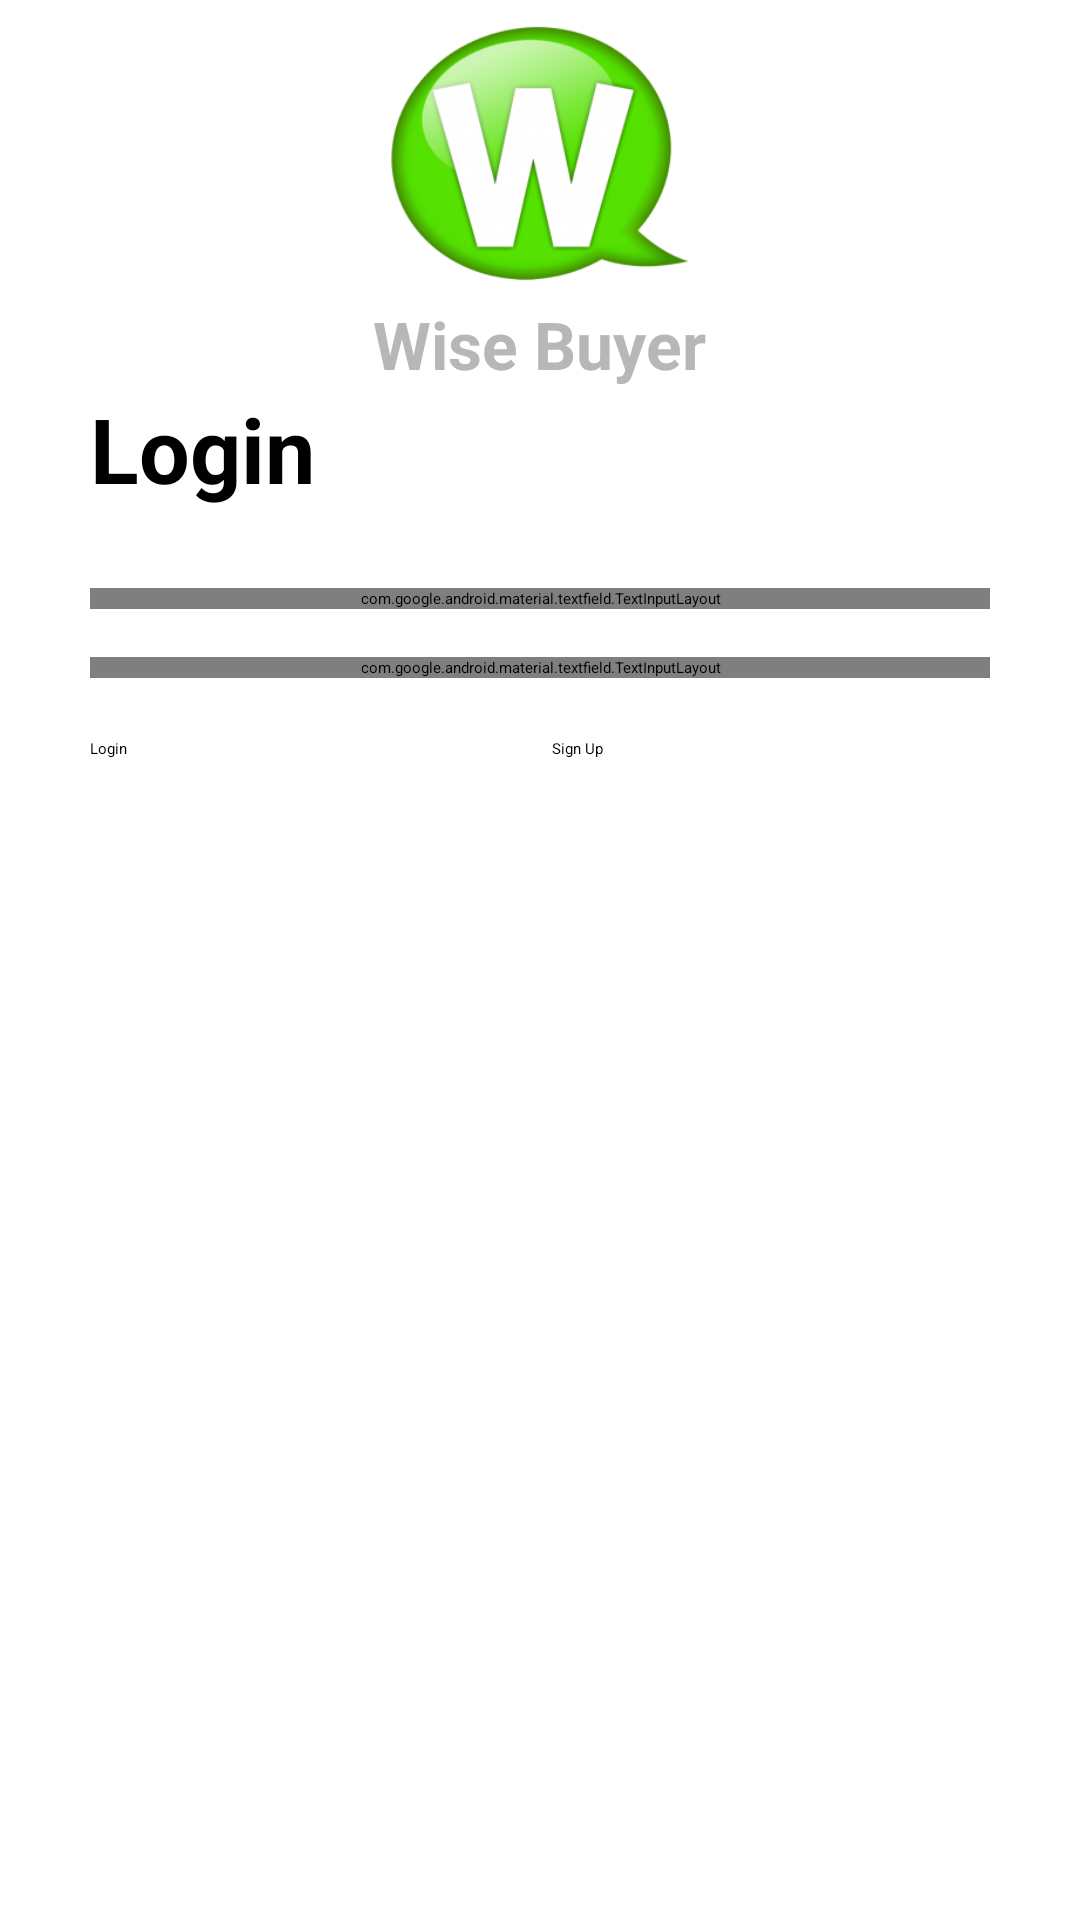

Produce the Android XML layout that renders to this screen, including the resource entries it uses.
<!-- AndroidManifest.xml: application theme Theme.WiseBuyerAndroid -->
<!-- res/layout/fragment_login.xml -->
<?xml version="1.0" encoding="utf-8"?>
<RelativeLayout xmlns:android="http://schemas.android.com/apk/res/android"
    xmlns:app="http://schemas.android.com/apk/res-auto"
    android:layout_width="match_parent"
    android:layout_height="match_parent"
    android:layout_marginTop="50dp">

    <ImageView
        android:id="@+id/iconImageView"
        android:layout_width="100dp"
        android:layout_height="100dp"
        android:layout_centerHorizontal="true"
        android:src="@drawable/icon"/>

    <TextView
        android:id="@+id/titleAppName"
        android:layout_width="wrap_content"
        android:layout_height="wrap_content"
        android:layout_below="@id/iconImageView"
        android:layout_centerHorizontal="true"
        android:text="@string/app_name_with_space"
        android:textStyle="bold"
        android:textSize="22sp"
        android:textColor="@color/gray" />

    <TextView
        android:id="@+id/LoginText"
        android:layout_width="wrap_content"
        android:layout_height="wrap_content"
        android:layout_below="@id/titleAppName"
        android:layout_marginStart="30dp"
        android:text="@string/loginString"
        android:textStyle="bold"
        android:textSize="30sp"
        android:textColor="@color/black" />

    <TextView
        android:id="@+id/message_box"
        android:layout_width="wrap_content"
        android:layout_height="wrap_content"
        android:layout_below="@id/LoginText"
        android:layout_marginStart="30dp"
        android:text=""
        android:textStyle="bold"
        android:textSize="18sp"
        android:visibility="invisible"
        android:textColor="@color/red" />

    <com.google.android.material.textfield.TextInputLayout
        android:id="@+id/emailInputLayout"
        android:layout_width="match_parent"
        android:layout_height="wrap_content"
        android:layout_below="@id/message_box"
        android:layout_marginTop="2dp"
        android:layout_marginLeft="30dp"
        android:layout_marginRight="30dp"
        app:boxBackgroundColor="#F5F5F5">

        <com.google.android.material.textfield.TextInputEditText
            android:id="@+id/email_input"
            android:layout_width="match_parent"
            android:layout_height="wrap_content"
            android:hint="@string/emailHintSignUp"/>
    </com.google.android.material.textfield.TextInputLayout>

    <com.google.android.material.textfield.TextInputLayout
        android:id="@+id/passwordInputLayout"
        android:layout_width="match_parent"
        android:layout_height="wrap_content"
        android:layout_below="@id/emailInputLayout"
        android:layout_marginTop="16dp"
        android:layout_marginLeft="30dp"
        android:layout_marginRight="30dp"
        app:boxBackgroundColor="#F5F5F5">

        <com.google.android.material.textfield.TextInputEditText
            android:id="@+id/password_input"
            android:layout_width="match_parent"
            android:layout_height="wrap_content"
            android:hint="@string/passwordHintSignUp"
            android:inputType="textPassword" />
    </com.google.android.material.textfield.TextInputLayout>

    <LinearLayout
        android:layout_width="match_parent"
        android:layout_height="wrap_content"
        android:layout_marginTop="20dp"
        android:layout_below="@id/passwordInputLayout"
        android:orientation="horizontal"
        android:layout_marginLeft="30dp"
        android:layout_marginRight="30dp">

        <Button
            android:id="@+id/login_button"
            android:layout_width="0dp"
            android:layout_height="wrap_content"
            android:layout_weight="1"
            app:backgroundTint="@color/green"
            android:text="@string/loginString"
            android:layout_marginEnd="8dp"/>


        <Button
            android:id="@+id/sign_up_button"
            android:layout_width="0dp"
            android:layout_height="wrap_content"
            android:layout_weight="1"
            android:text="@string/signUpString"
            app:backgroundTint="@color/red"/>

        <ProgressBar
            android:id="@+id/progress_bar_login"
            android:layout_width="match_parent"
            android:layout_height="100dp"
            android:layout_below="@id/emailInputLayout"
            android:visibility="gone" />

    </LinearLayout>
</RelativeLayout>
<!-- resources referenced by this layout -->
<resources>
  <color name="black">#FF000000</color>
  <color name="gray">#BC9E9E9E</color>
  <color name="green">#3bedb7</color>
  <color name="red">#DC4343</color>
  <!-- drawable icon: png bitmap (drawable, 53043 bytes) -->
  <string name="app_name_with_space">Wise Buyer</string>
  <string name="emailHintSignUp">Email</string>
  <string name="loginString">Login</string>
  <string name="passwordHintSignUp">Password</string>
  <string name="signUpString">Sign Up</string>
</resources>
